Run: headless pygame with SDL's dummy video driver; simulated clock (each Clock.tick advances the game by its frame time, no real sleeping); random seed 0; keys injected as events and as key.get_pressed() state; no mouse input.
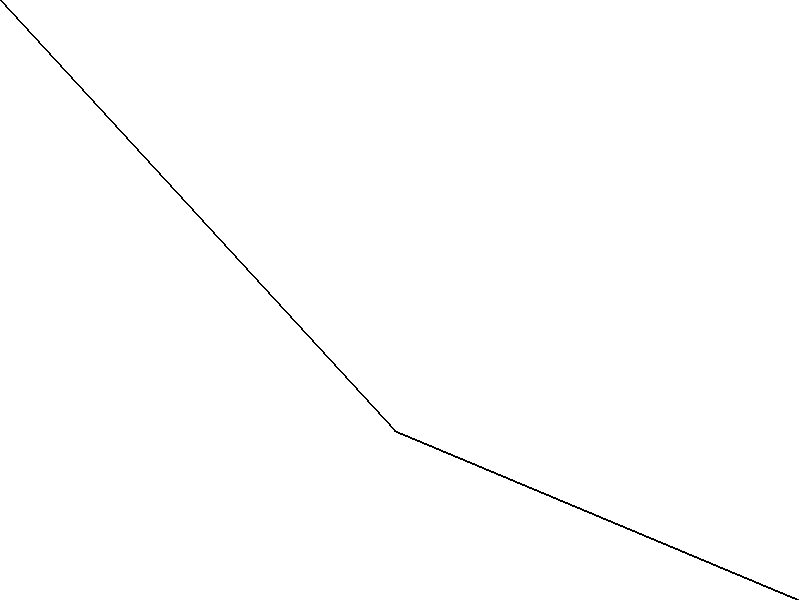
Frame 1 of 4 · flips 1–60 · no input
Frame 2 of 4 · flips 61–180 · tapped SPACE, RETURN · held RIGHT (→), D · screen unchanged from frame 1, image omitted
Frame 3 of 4 · flips 181–300 · held DOWN (↓), S · screen unchanged from frame 2, image omitted
Frame 4 of 4 · flips 301–420 · held LEFT (←), A, UP (↑), W · screen unchanged from frame 3, image omitted

The pygame program that drew these frames:

import pygame
import random 

background_colour = (255,255,255)
black = (0,0,0)
(width, height) = (800, 600)

screen = pygame.display.set_mode((width, height))
pygame.display.set_caption('Simple Line')
screen.fill(background_colour)

pygame.display.flip()

points = [(0,0),(random.randrange(0,width),random.randrange(0,height)),(width,height)]

"""
  - add static points
  - add random points
  - show event loop 
  - refresh rate
"""
    

running = True
while running:
  pygame.draw.lines(screen, black, False, points, 2)
  for event in pygame.event.get():
    if event.type == pygame.QUIT:
      running = False
  pygame.display.flip()
